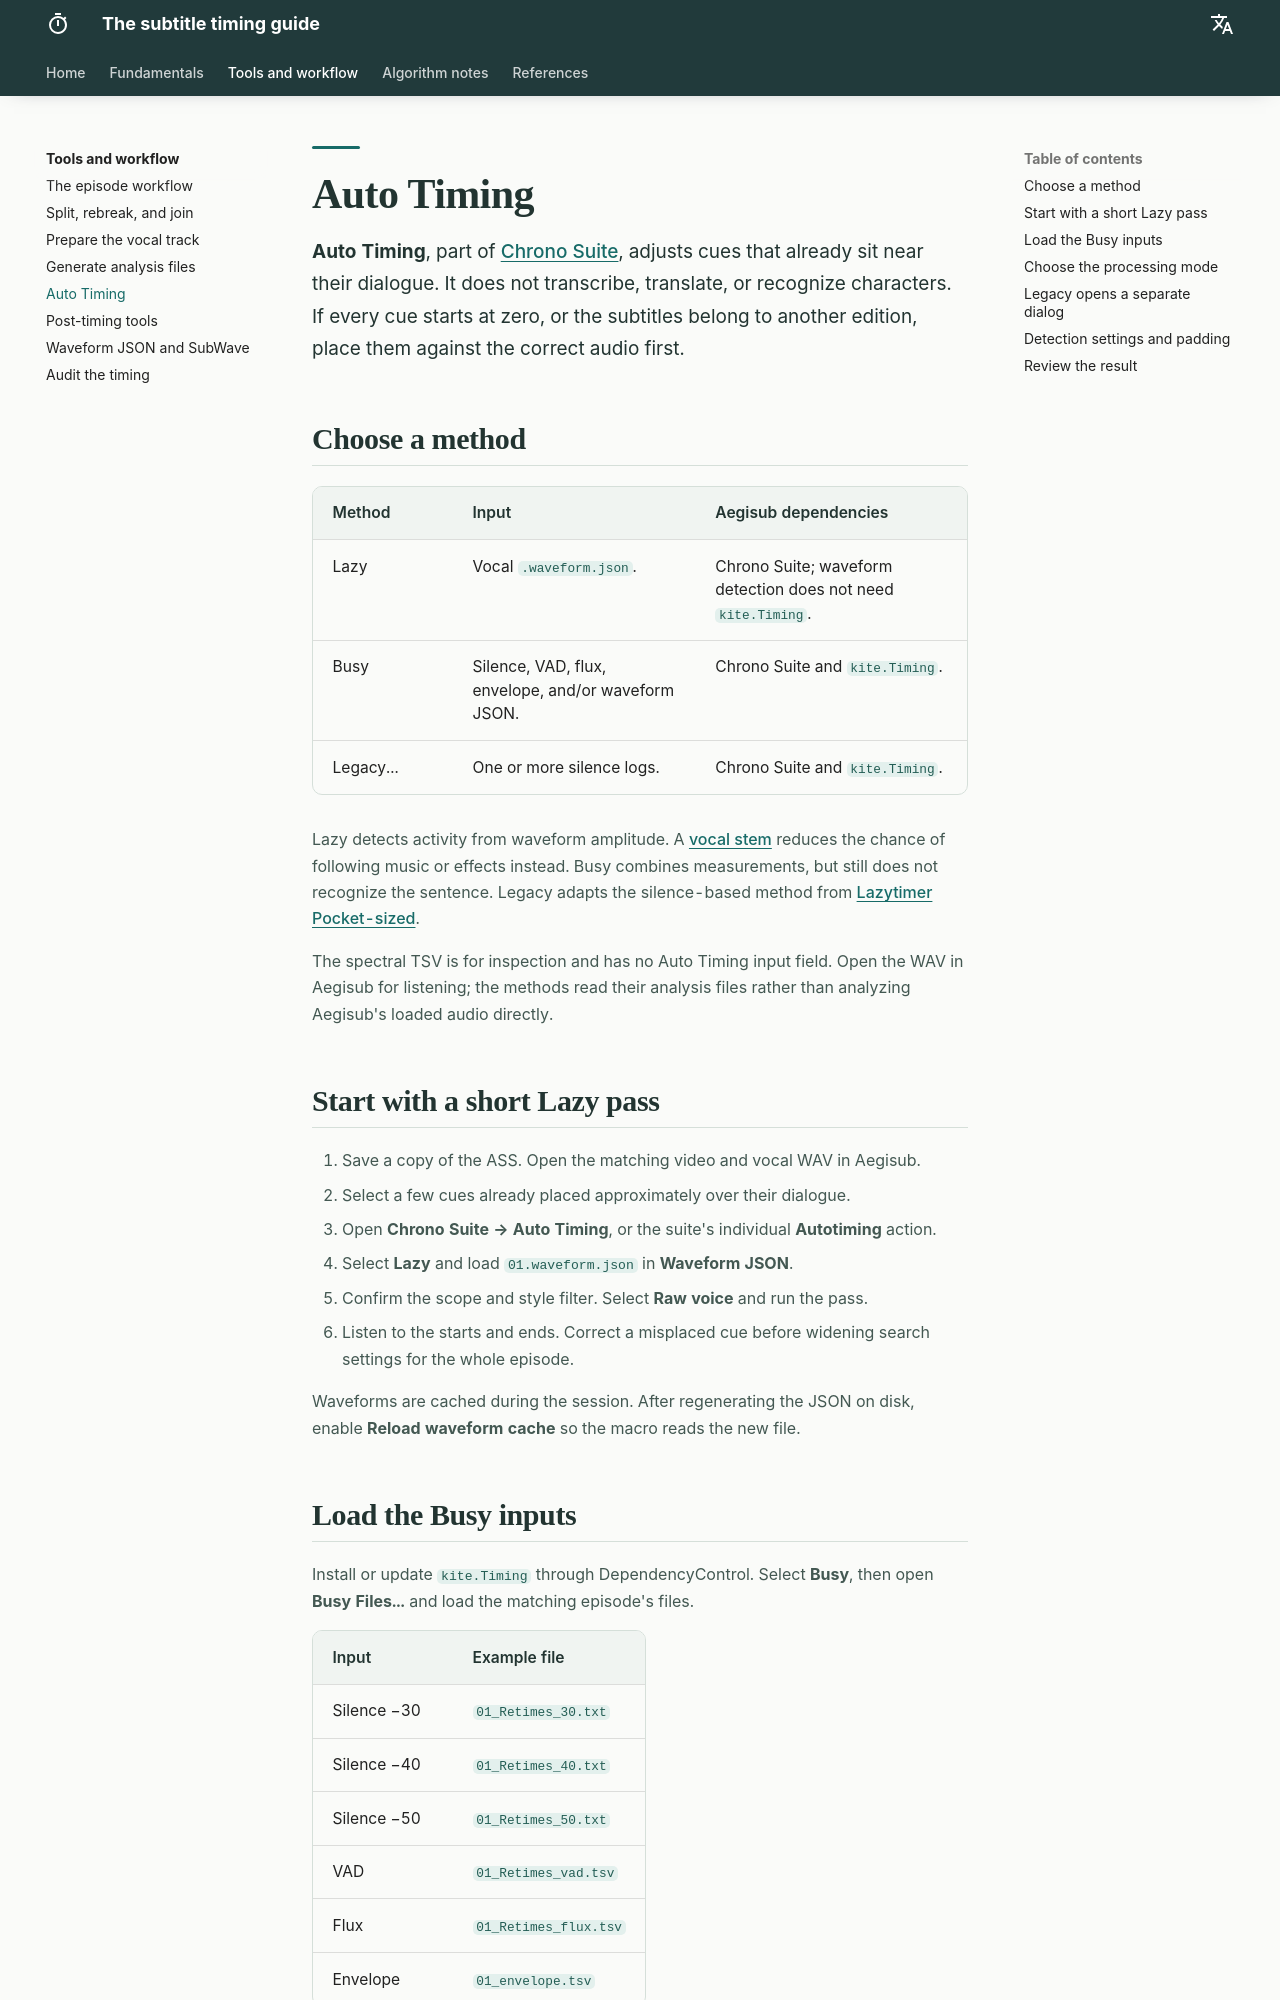

repository: Kiterowx/Arquitectura-del-Timing · page: tecnica/motor/index.html · generator: mkdocs

# Auto Timing

**Auto Timing**, part of [Chrono Suite](https://github.com/Kiterowx/Kite-Aegisub-Scripts/blob/main/docs/ChronoSuite.md), adjusts cues that already sit near their dialogue. It does not transcribe, translate, or recognize characters. If every cue starts at zero, or the subtitles belong to another edition, place them against the correct audio first.

## Choose a method

| Method | Input | Aegisub dependencies |
| --- | --- | --- |
| Lazy | Vocal `.waveform.json`. | Chrono Suite; waveform detection does not need `kite.Timing`. |
| Busy | Silence, VAD, flux, envelope, and/or waveform JSON. | Chrono Suite and `kite.Timing`. |
| Legacy... | One or more silence logs. | Chrono Suite and `kite.Timing`. |

Lazy detects activity from waveform amplitude. A [vocal stem](vocales.md) reduces the chance of following music or effects instead. Busy combines measurements, but still does not recognize the sentence. Legacy adapts the silence-based method from [Lazytimer Pocket-sized](https://github.com/Kiterowx/lazytimer-pocket-sized).

The spectral TSV is for inspection and has no Auto Timing input field. Open the WAV in Aegisub for listening; the methods read their analysis files rather than analyzing Aegisub's loaded audio directly.

## Start with a short Lazy pass

1. Save a copy of the ASS. Open the matching video and vocal WAV in Aegisub.
2. Select a few cues already placed approximately over their dialogue.
3. Open **Chrono Suite → Auto Timing**, or the suite's individual **Autotiming** action.
4. Select **Lazy** and load `01.waveform.json` in **Waveform JSON**.
5. Confirm the scope and style filter. Select **Raw voice** and run the pass.
6. Listen to the starts and ends. Correct a misplaced cue before widening search settings for the whole episode.

Waveforms are cached during the session. After regenerating the JSON on disk, enable **Reload waveform cache** so the macro reads the new file.
